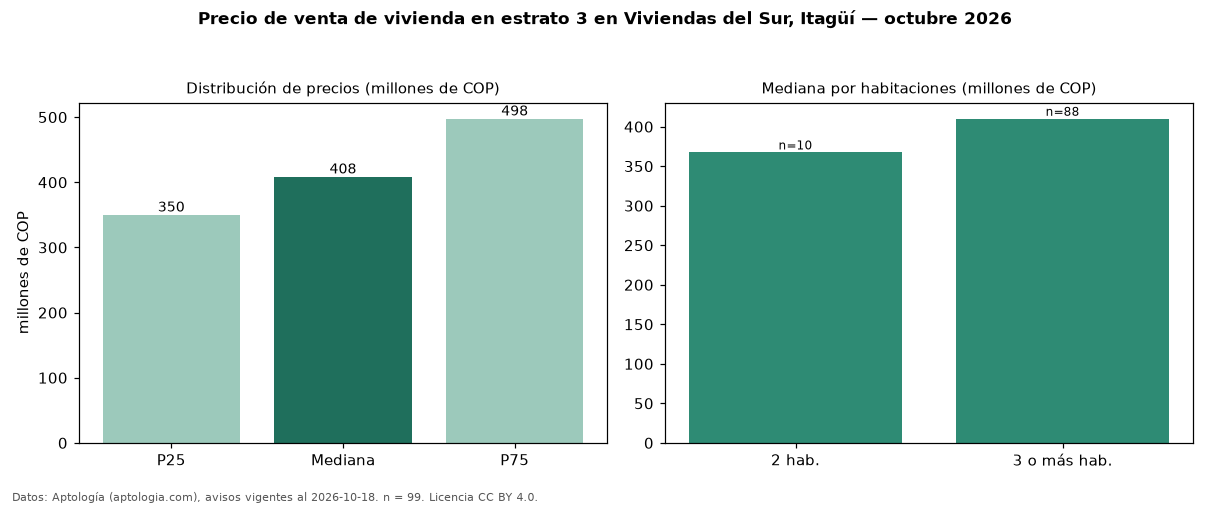

Data behind this chart, as committed beside it:
seccion, metrica, valor, moneda, n
precio, p25, 350000000, COP, 99
precio, mediana, 408500000, COP, 99
precio, p75, 497500000, COP, 99
precio, minimo, 150000000, COP, 99
precio, maximo, 900000000, COP, 99
m2, mediana_precio_m2, 6341667, COP, 98
m2, area_mediana_m2, 64.0, m2, 98
admin, mediana_admin_mes, 300000, COP, 57
banos, mediana_banos, 2.0, , 
parqueadero, pct_con_parqueadero, 85.5, %, 83
estrato, estrato_mas_frecuente, 3, , 99
habitaciones, 2, 367450000, COP, 10
habitaciones, 3+, 410000000, COP, 88
fuente, fecha_datos, 2026-10-18, , 
fuente, atribucion, https://www.aptologia.com/venta/itagui/v…, , 
fuente, licencia, CC BY 4.0, , 
